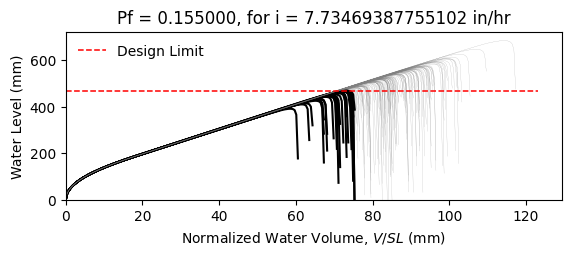

Values plotted in this chart, from the file beside it:
W14X22, L = 360.0 in, slope = 0.020833333333333332 in/in, dead load = 6.944444444444444e-05 kip/in…
zwlim AISC Appendix 2, zwlim DAMP, zwlim Proposed for ASCE 7, zwlim Neglect Ponding, dhnom Denver, dhnom New York, dhnom New Orleans, dh Denver, dh New York, dh New Orleans, dmax
15.16, 15.45, 13.32, 15.16, 1.114, 1.114, 1.114, 4.115, 4.115, 4.115, 22.02, Safe, 
15.16, 15.45, 13.32, 15.16, 1.114, 1.114, 1.114, 4.115, 4.115, 4.115, 19.23, Safe, 
15.16, 15.45, 13.32, 15.16, 1.114, 1.114, 1.114, 4.115, 4.115, 4.115, 18.5, Safe, 
15.16, 15.45, 13.32, 15.16, 1.114, 1.114, 1.114, 4.115, 4.115, 4.115, 21.74, Safe, 
15.16, 15.45, 13.32, 15.16, 1.114, 1.114, 1.114, 4.115, 4.115, 4.115, 18.24, Fail, 
15.16, 15.45, 13.32, 15.16, 1.114, 1.114, 1.114, 4.115, 4.115, 4.115, 26.9, Safe, 
15.16, 15.45, 13.32, 15.16, 1.114, 1.114, 1.114, 4.115, 4.115, 4.115, 20.31, Safe, 
15.16, 15.45, 13.32, 15.16, 1.114, 1.114, 1.114, 4.115, 4.115, 4.115, 18.41, Fail, 
15.16, 15.45, 13.32, 15.16, 1.114, 1.114, 1.114, 4.115, 4.115, 4.115, 21.23, Safe, 
15.16, 15.45, 13.32, 15.16, 1.114, 1.114, 1.114, 4.115, 4.115, 4.115, 19.95, Safe, 
15.16, 15.45, 13.32, 15.16, 1.114, 1.114, 1.114, 4.115, 4.115, 4.115, 17.59, Fail, 
15.16, 15.45, 13.32, 15.16, 1.114, 1.114, 1.114, 4.115, 4.115, 4.115, 16.98, Fail, 
15.16, 15.45, 13.32, 15.16, 1.114, 1.114, 1.114, 4.115, 4.115, 4.115, 21.43, Safe, 
15.16, 15.45, 13.32, 15.16, 1.114, 1.114, 1.114, 4.115, 4.115, 4.115, 18.83, Safe, 
15.16, 15.45, 13.32, 15.16, 1.114, 1.114, 1.114, 4.115, 4.115, 4.115, 21.83, Safe, 
15.16, 15.45, 13.32, 15.16, 1.114, 1.114, 1.114, 4.115, 4.115, 4.115, 19.82, Safe, 
15.16, 15.45, 13.32, 15.16, 1.114, 1.114, 1.114, 4.115, 4.115, 4.115, 20.49, Safe, 
15.16, 15.45, 13.32, 15.16, 1.114, 1.114, 1.114, 4.115, 4.115, 4.115, 22.42, Safe, 
15.16, 15.45, 13.32, 15.16, 1.114, 1.114, 1.114, 4.115, 4.115, 4.115, 18.35, Fail, 
15.16, 15.45, 13.32, 15.16, 1.114, 1.114, 1.114, 4.115, 4.115, 4.115, 19.29, Safe, 
15.16, 15.45, 13.32, 15.16, 1.114, 1.114, 1.114, 4.115, 4.115, 4.115, 18.27, Fail, 
15.16, 15.45, 13.32, 15.16, 1.114, 1.114, 1.114, 4.115, 4.115, 4.115, 21.66, Safe, 
15.16, 15.45, 13.32, 15.16, 1.114, 1.114, 1.114, 4.115, 4.115, 4.115, 22.54, Safe, 
15.16, 15.45, 13.32, 15.16, 1.114, 1.114, 1.114, 4.115, 4.115, 4.115, 20.06, Safe, 
15.16, 15.45, 13.32, 15.16, 1.114, 1.114, 1.114, 4.115, 4.115, 4.115, 19.18, Safe, 
15.16, 15.45, 13.32, 15.16, 1.114, 1.114, 1.114, 4.115, 4.115, 4.115, 16.91, Fail, 
15.16, 15.45, 13.32, 15.16, 1.114, 1.114, 1.114, 4.115, 4.115, 4.115, 21.13, Safe, 
15.16, 15.45, 13.32, 15.16, 1.114, 1.114, 1.114, 4.115, 4.115, 4.115, 20.82, Safe, 
15.16, 15.45, 13.32, 15.16, 1.114, 1.114, 1.114, 4.115, 4.115, 4.115, 18.44, Fail, 
15.16, 15.45, 13.32, 15.16, 1.114, 1.114, 1.114, 4.115, 4.115, 4.115, 23.27, Safe, 
15.16, 15.45, 13.32, 15.16, 1.114, 1.114, 1.114, 4.115, 4.115, 4.115, 20.43, Safe, 
15.16, 15.45, 13.32, 15.16, 1.114, 1.114, 1.114, 4.115, 4.115, 4.115, 21.16, Safe, 
15.16, 15.45, 13.32, 15.16, 1.114, 1.114, 1.114, 4.115, 4.115, 4.115, 18.99, Safe, 
15.16, 15.45, 13.32, 15.16, 1.114, 1.114, 1.114, 4.115, 4.115, 4.115, 22.58, Safe, 
15.16, 15.45, 13.32, 15.16, 1.114, 1.114, 1.114, 4.115, 4.115, 4.115, 21.48, Safe, 
15.16, 15.45, 13.32, 15.16, 1.114, 1.114, 1.114, 4.115, 4.115, 4.115, 18.37, Fail, 
15.16, 15.45, 13.32, 15.16, 1.114, 1.114, 1.114, 4.115, 4.115, 4.115, 20.79, Safe, 
15.16, 15.45, 13.32, 15.16, 1.114, 1.114, 1.114, 4.115, 4.115, 4.115, 21.14, Safe, 
15.16, 15.45, 13.32, 15.16, 1.114, 1.114, 1.114, 4.115, 4.115, 4.115, 22.02, Safe, 
15.16, 15.45, 13.32, 15.16, 1.114, 1.114, 1.114, 4.115, 4.115, 4.115, 17.79, Fail, 
15.16, 15.45, 13.32, 15.16, 1.114, 1.114, 1.114, 4.115, 4.115, 4.115, 22.5, Safe, 
15.16, 15.45, 13.32, 15.16, 1.114, 1.114, 1.114, 4.115, 4.115, 4.115, 19.01, Safe, 
15.16, 15.45, 13.32, 15.16, 1.114, 1.114, 1.114, 4.115, 4.115, 4.115, 19.96, Safe, 
15.16, 15.45, 13.32, 15.16, 1.114, 1.114, 1.114, 4.115, 4.115, 4.115, 19.48, Safe, 
15.16, 15.45, 13.32, 15.16, 1.114, 1.114, 1.114, 4.115, 4.115, 4.115, 22.23, Safe, 
15.16, 15.45, 13.32, 15.16, 1.114, 1.114, 1.114, 4.115, 4.115, 4.115, 17.38, Fail, 
15.16, 15.45, 13.32, 15.16, 1.114, 1.114, 1.114, 4.115, 4.115, 4.115, 20.3, Safe, 
15.16, 15.45, 13.32, 15.16, 1.114, 1.114, 1.114, 4.115, 4.115, 4.115, 18.99, Safe, 
15.16, 15.45, 13.32, 15.16, 1.114, 1.114, 1.114, 4.115, 4.115, 4.115, 20.35, Safe, 
15.16, 15.45, 13.32, 15.16, 1.114, 1.114, 1.114, 4.115, 4.115, 4.115, 18.55, Safe, 
15.16, 15.45, 13.32, 15.16, 1.114, 1.114, 1.114, 4.115, 4.115, 4.115, 21.69, Safe, 
15.16, 15.45, 13.32, 15.16, 1.114, 1.114, 1.114, 4.115, 4.115, 4.115, 16.29, Fail, 
15.16, 15.45, 13.32, 15.16, 1.114, 1.114, 1.114, 4.115, 4.115, 4.115, 20.41, Safe, 
15.16, 15.45, 13.32, 15.16, 1.114, 1.114, 1.114, 4.115, 4.115, 4.115, 18.98, Safe, 
15.16, 15.45, 13.32, 15.16, 1.114, 1.114, 1.114, 4.115, 4.115, 4.115, 23.14, Safe, 
15.16, 15.45, 13.32, 15.16, 1.114, 1.114, 1.114, 4.115, 4.115, 4.115, 18.88, Safe, 
15.16, 15.45, 13.32, 15.16, 1.114, 1.114, 1.114, 4.115, 4.115, 4.115, 19.96, Safe, 
15.16, 15.45, 13.32, 15.16, 1.114, 1.114, 1.114, 4.115, 4.115, 4.115, 18.84, Safe, 
15.16, 15.45, 13.32, 15.16, 1.114, 1.114, 1.114, 4.115, 4.115, 4.115, 17.06, Fail, 
... 142 more rows
